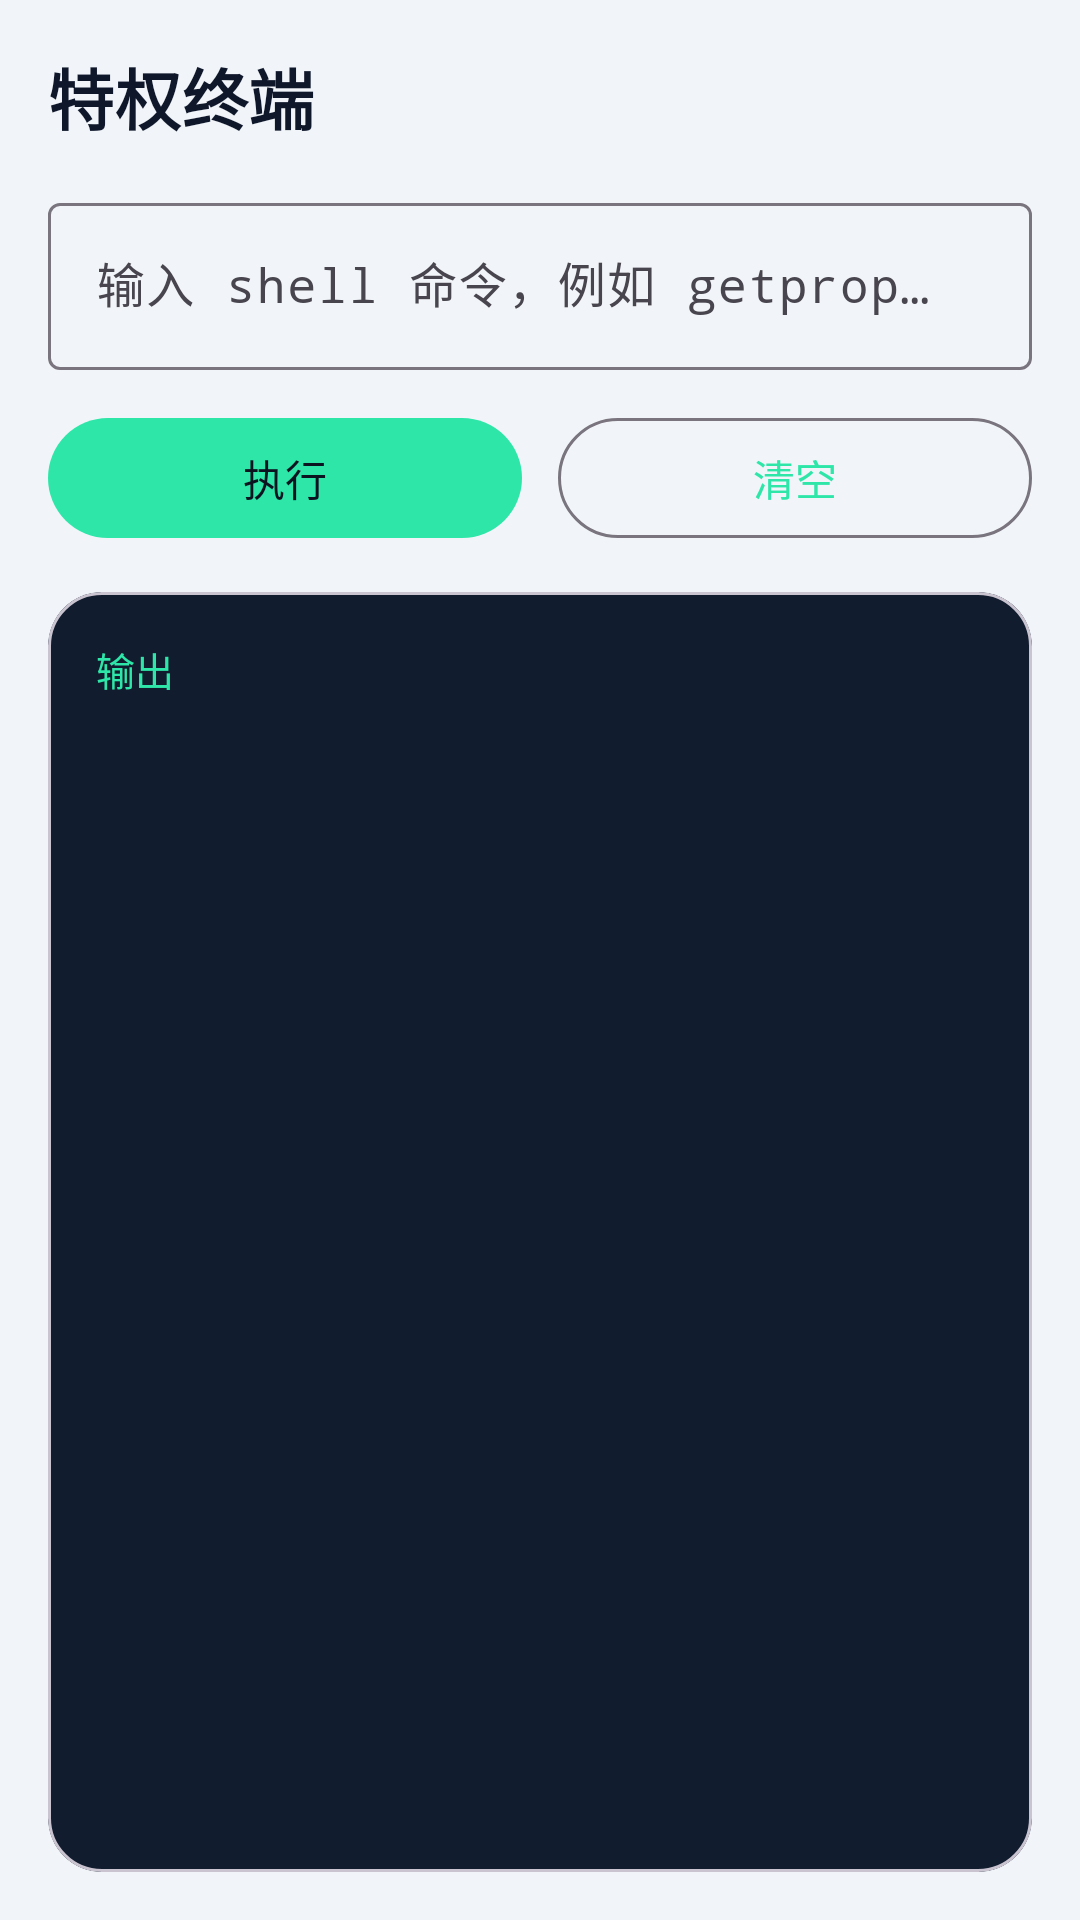

Android layout source for this screen:
<!-- AndroidManifest.xml: application theme Theme.CoreRoot -->
<!-- res/layout/fragment_console.xml -->
<?xml version="1.0" encoding="utf-8"?>
<LinearLayout xmlns:android="http://schemas.android.com/apk/res/android"
    xmlns:app="http://schemas.android.com/apk/res-auto"
    android:layout_width="match_parent"
    android:layout_height="match_parent"
    android:orientation="vertical"
    android:padding="16dp">

    <TextView
        android:layout_width="wrap_content"
        android:layout_height="wrap_content"
        android:text="@string/console_title"
        style="@style/SectionTitle"
        android:textSize="22sp" />

    <com.google.android.material.textfield.TextInputLayout
        android:layout_width="match_parent"
        android:layout_height="wrap_content"
        android:layout_marginTop="14dp"
        app:hintTextColor="@color/accent"
        style="@style/Widget.Material3.TextInputLayout.OutlinedBox">

        <com.google.android.material.textfield.TextInputEditText
            android:id="@+id/console_input"
            android:layout_width="match_parent"
            android:layout_height="wrap_content"
            android:hint="@string/console_hint"
            android:inputType="textMultiLine"
            android:fontFamily="monospace" />
    </com.google.android.material.textfield.TextInputLayout>

    <LinearLayout
        android:layout_width="match_parent"
        android:layout_height="wrap_content"
        android:layout_marginTop="12dp"
        android:orientation="horizontal">

        <com.google.android.material.button.MaterialButton
            android:id="@+id/console_run"
            android:layout_width="0dp"
            android:layout_height="wrap_content"
            android:layout_weight="1"
            android:text="@string/console_run"
            app:backgroundTint="@color/accent"
            android:textColor="@color/brand_ink" />

        <com.google.android.material.button.MaterialButton
            android:id="@+id/console_clear"
            android:layout_width="0dp"
            android:layout_height="wrap_content"
            android:layout_weight="1"
            android:layout_marginStart="12dp"
            style="@style/Widget.Material3.Button.OutlinedButton"
            android:text="@string/console_clear" />
    </LinearLayout>

    <com.google.android.material.card.MaterialCardView
        android:layout_width="match_parent"
        android:layout_height="0dp"
        android:layout_weight="1"
        android:layout_marginTop="14dp"
        app:cardBackgroundColor="@color/brand_deep"
        app:cardCornerRadius="18dp"
        app:cardElevation="0dp"
        app:contentPadding="16dp">

        <ScrollView
            android:layout_width="match_parent"
            android:layout_height="match_parent">

            <TextView
                android:id="@+id/console_output"
                android:layout_width="match_parent"
                android:layout_height="wrap_content"
                android:textColor="@color/accent"
                android:fontFamily="monospace"
                android:textSize="13sp"
                android:lineSpacingExtra="4dp"
                android:text="@string/console_output" />
        </ScrollView>
    </com.google.android.material.card.MaterialCardView>
</LinearLayout>
<!-- resources referenced by this layout -->
<resources>
  <color name="accent">#2EE6A8</color>
  <color name="brand_deep">#111C2E</color>
  <color name="brand_ink">#0B1220</color>
  <string name="console_clear">清空</string>
  <string name="console_hint">输入 shell 命令，例如 getprop ro.build.version.release</string>
  <string name="console_output">输出</string>
  <string name="console_run">执行</string>
  <string name="console_title">特权终端</string>
  <style name="SectionTitle" parent="TextAppearance.Material3.TitleMedium">
          <item name="android:textColor">@color/text_primary</item>
          <item name="android:textStyle">bold</item>
      </style>
  <style name="Theme.CoreRoot" parent="Theme.Material3.DayNight.NoActionBar">
          <item name="colorPrimary">@color/accent</item>
          <item name="colorOnPrimary">@color/brand_ink</item>
          <item name="colorSecondary">@color/accent_2</item>
          <item name="colorOnSecondary">@color/white</item>
          <item name="colorSurface">@color/surface</item>
          <item name="colorOnSurface">@color/text_primary</item>
          <item name="android:windowBackground">@color/surface_variant</item>
          <item name="android:statusBarColor">@color/brand_ink</item>
          <item name="android:navigationBarColor">@color/brand_ink</item>
          <item name="android:windowLightStatusBar">false</item>
      </style>
  <color name="text_primary">#0F172A</color>
  <color name="accent_2">#38BDF8</color>
  <color name="white">#FFFFFF</color>
  <color name="surface">#FFFFFF</color>
  <color name="surface_variant">#F1F5F9</color>
</resources>
